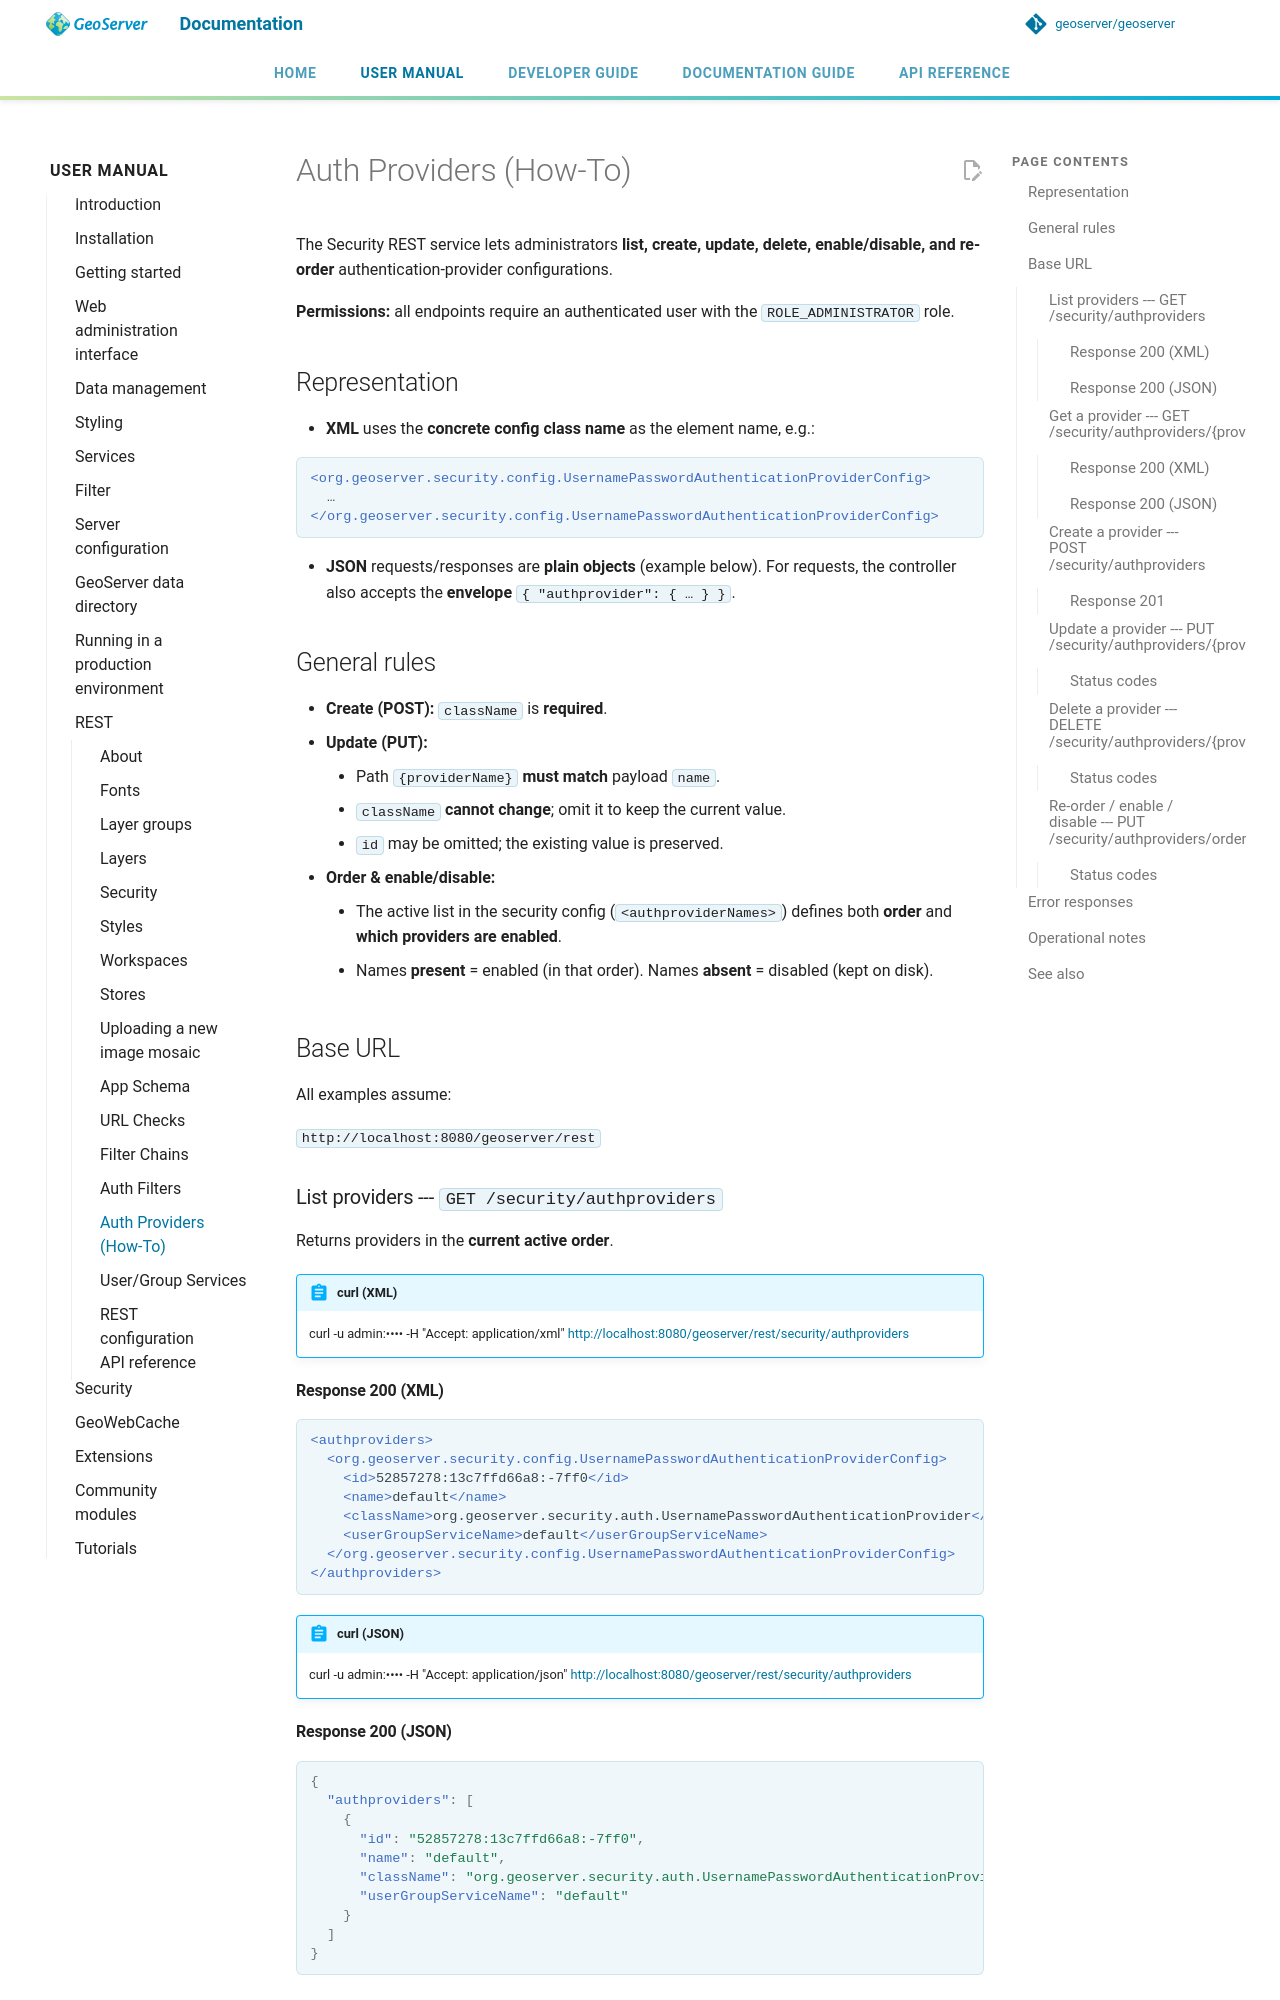

repository: geoserver/geoserver · page: 3.0.x/en/user/rest/authenticationproviders/index.html · generator: mkdocs

---
render_macros: true
---

# Auth Providers (How-To)

The Security REST service lets administrators **list, create, update, delete, enable/disable, and re-order** authentication-provider configurations.

**Permissions:** all endpoints require an authenticated user with the `ROLE_ADMINISTRATOR` role.

## Representation

- **XML** uses the **concrete config class name** as the element name, e.g.:

  ``` xml
  <org.geoserver.security.config.UsernamePasswordAuthenticationProviderConfig>
    …
  </org.geoserver.security.config.UsernamePasswordAuthenticationProviderConfig>
  ```

- **JSON** requests/responses are **plain objects** (example below). For requests, the controller also accepts the **envelope** `{ "authprovider": { … } }`.

## General rules

- **Create (POST):** `className` is **required**.
- **Update (PUT):**
    - Path `{providerName}` **must match** payload `name`.
    - `className` **cannot change**; omit it to keep the current value.
    - `id` may be omitted; the existing value is preserved.
- **Order & enable/disable:**
    - The active list in the security config (`<authproviderNames>`) defines both **order** and **which providers are enabled**.
    - Names **present** = enabled (in that order). Names **absent** = disabled (kept on disk).

## Base URL

All examples assume:

`http://localhost:8080/geoserver/rest`

### List providers --- `GET /security/authproviders`

Returns providers in the **current active order**.

!!! abstract "curl (XML)"
    curl -u admin:•••• -H "Accept: application/xml" <http://localhost:8080/geoserver/rest/security/authproviders>

#### Response 200 (XML)

```xml
<authproviders>
  <org.geoserver.security.config.UsernamePasswordAuthenticationProviderConfig>
    <id>52857278:13c7ffd66a8:-7ff0</id>
    <name>default</name>
    <className>org.geoserver.security.auth.UsernamePasswordAuthenticationProvider</className>
    <userGroupServiceName>default</userGroupServiceName>
  </org.geoserver.security.config.UsernamePasswordAuthenticationProviderConfig>
</authproviders>
```

!!! abstract "curl (JSON)"
    curl -u admin:•••• -H "Accept: application/json" <http://localhost:8080/geoserver/rest/security/authproviders>

#### Response 200 (JSON)

```json
{
  "authproviders": [
    {
      "id": "52857278:13c7ffd66a8:-7ff0",
      "name": "default",
      "className": "org.geoserver.security.auth.UsernamePasswordAuthenticationProvider",
      "userGroupServiceName": "default"
    }
  ]
}
```

### Get a provider --- `GET /security/authproviders/{providerName}`

!!! abstract "curl (XML)"
    curl -u admin:•••• -H "Accept: application/xml" <http://localhost:8080/geoserver/rest/security/authproviders/default>
